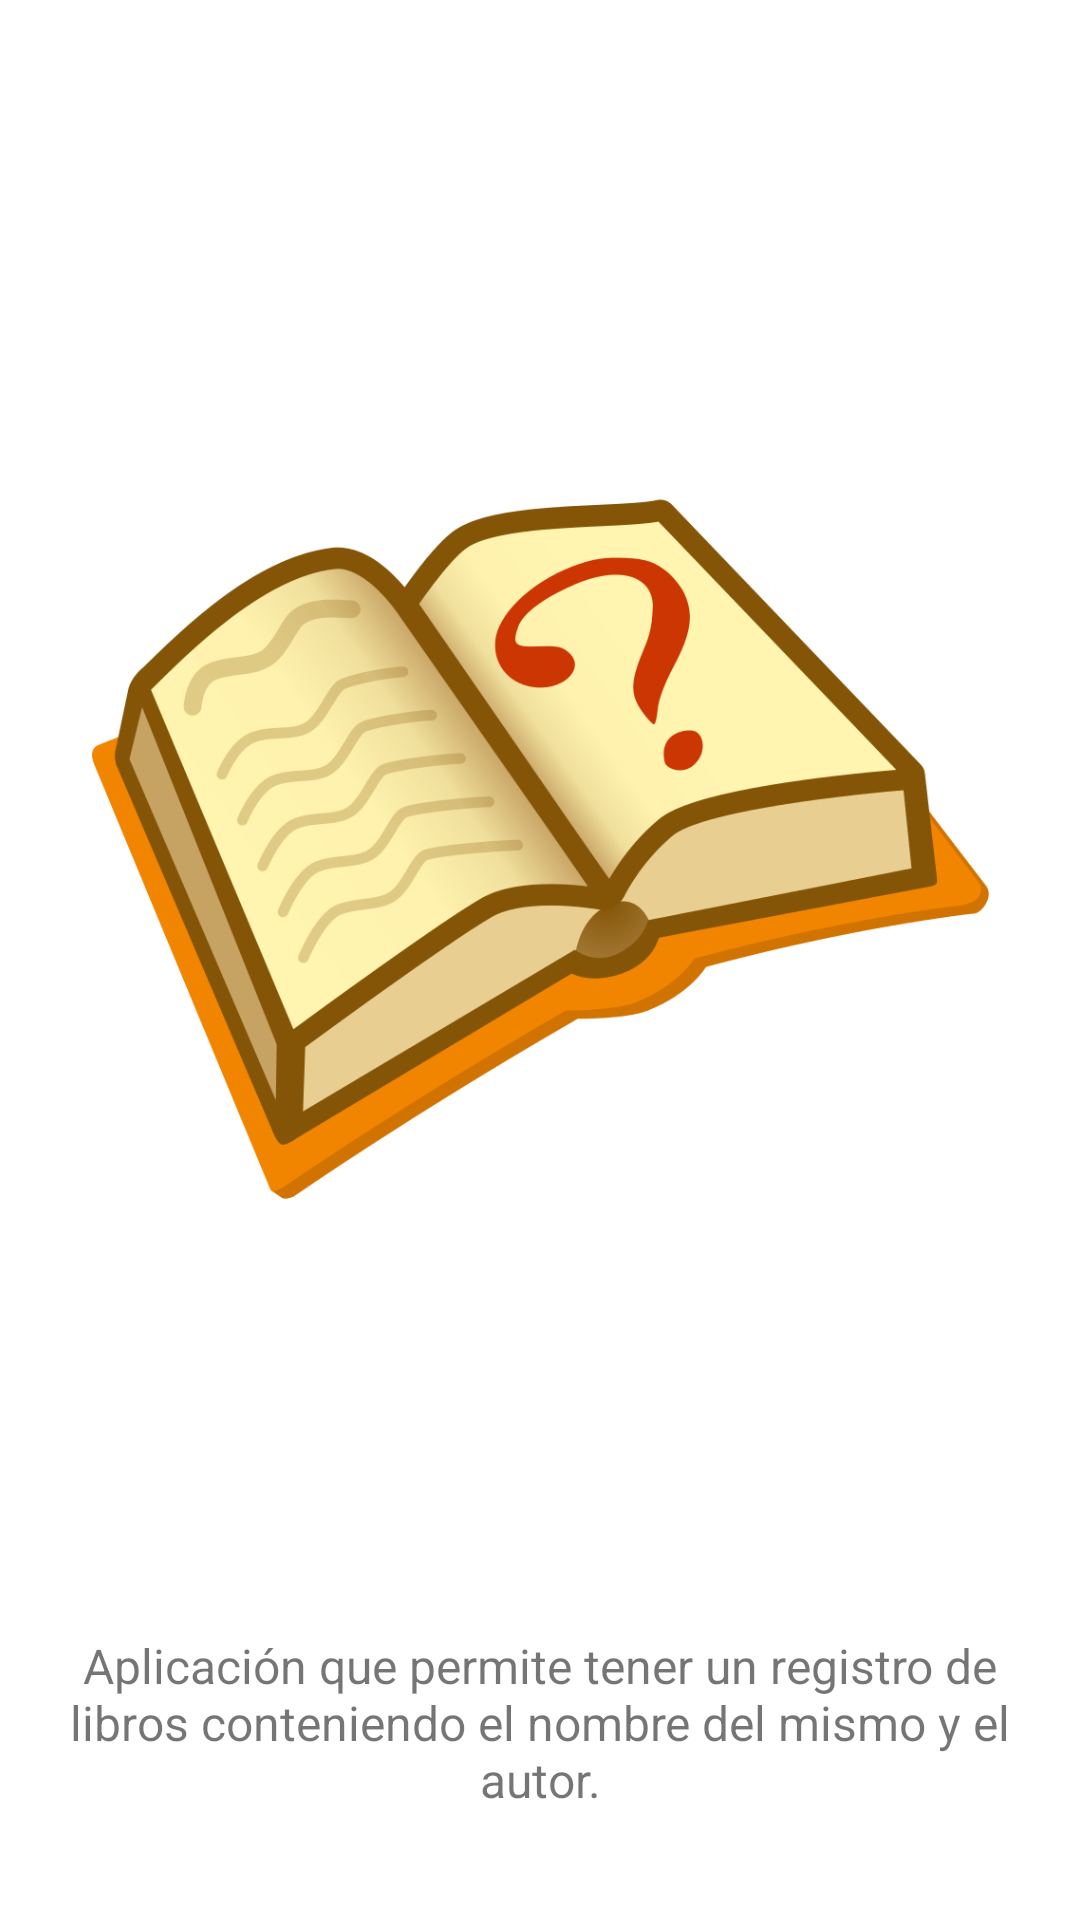

Write the Android layout XML for this screen, with the resource values it uses.
<!-- AndroidManifest.xml: application theme Theme.Libros -->
<!-- res/layout/activity_about_me.xml -->
<?xml version="1.0" encoding="utf-8"?>
<androidx.constraintlayout.widget.ConstraintLayout
    xmlns:android="http://schemas.android.com/apk/res/android"
    xmlns:app="http://schemas.android.com/apk/res-auto"
    xmlns:tools="http://schemas.android.com/tools"
    android:layout_width="match_parent"
    android:layout_height="match_parent"
    android:orientation="vertical"
    tools:context=".AboutMeActivity">

    <ImageView
        android:id="@+id/imageView"
        android:layout_width="match_parent"
        android:layout_height="wrap_content"
        android:layout_marginStart="24dp"
        android:layout_marginTop="32dp"
        android:layout_marginEnd="24dp"
        android:contentDescription="@string/logo_about_me"
        android:scaleType="fitStart"
        app:layout_constraintBottom_toBottomOf="parent"
        app:layout_constraintEnd_toEndOf="parent"
        app:layout_constraintHorizontal_bias="0.0"
        app:layout_constraintStart_toStartOf="parent"
        app:layout_constraintTop_toTopOf="parent"
        app:layout_constraintVertical_bias="0.58"
        app:srcCompat="@drawable/about_me_img" />

    <TextView
        android:id="@+id/textView2"
        android:layout_width="wrap_content"
        android:layout_height="wrap_content"
        android:layout_gravity="center_horizontal"
        android:layout_margin="20dp"
        android:layout_marginStart="16dp"
        android:layout_marginEnd="16dp"
        android:padding="16dp"
        android:gravity="center"
        android:text="@string/about_me_text"
        android:textSize="16sp"
        app:layout_constraintBottom_toBottomOf="parent"
        app:layout_constraintEnd_toEndOf="parent"
        app:layout_constraintStart_toStartOf="parent"
        app:layout_constraintTop_toBottomOf="@+id/imageView"
        app:layout_constraintVertical_bias="1.0" />
</androidx.constraintlayout.widget.ConstraintLayout>
<!-- resources referenced by this layout -->
<resources>
  <!-- drawable about_me_img: png bitmap (drawable-xhdpi, 146108 bytes) -->
  <string name="about_me_text">Aplicación que permite tener un registro de libros conteniendo el nombre del mismo y el autor.</string>
  <string name="logo_about_me">Imagen libro</string>
  <style name="Theme.Libros" parent="Theme.MaterialComponents.DayNight.NoActionBar">
          
          <item name="colorPrimary">@color/purple_500</item>
          <item name="colorPrimaryVariant">@color/purple_700</item>
          <item name="colorOnPrimary">@color/white</item>
          
          <item name="colorSecondary">@color/teal_200</item>
          <item name="colorSecondaryVariant">@color/teal_700</item>
          <item name="colorOnSecondary">@color/black</item>
          
          <item name="android:statusBarColor" tools:targetApi="l">?attr/colorPrimaryVariant</item>
          
          <item name="windowActionBar">false</item>
          <item name="windowNoTitle">true</item>
      </style>
  <color name="white">#FFFFFFFF</color>
  <color name="teal_200">#FF03DAC5</color>
  <color name="teal_700">#FF018786</color>
  <color name="black">#FF000000</color>
  <!-- not gathered from this repository: default colours our renderer supplied (Android Studio template values) -->
  <color name="purple_500">#FF6200EE</color>
  <color name="purple_700">#FF3700B3</color>
</resources>
